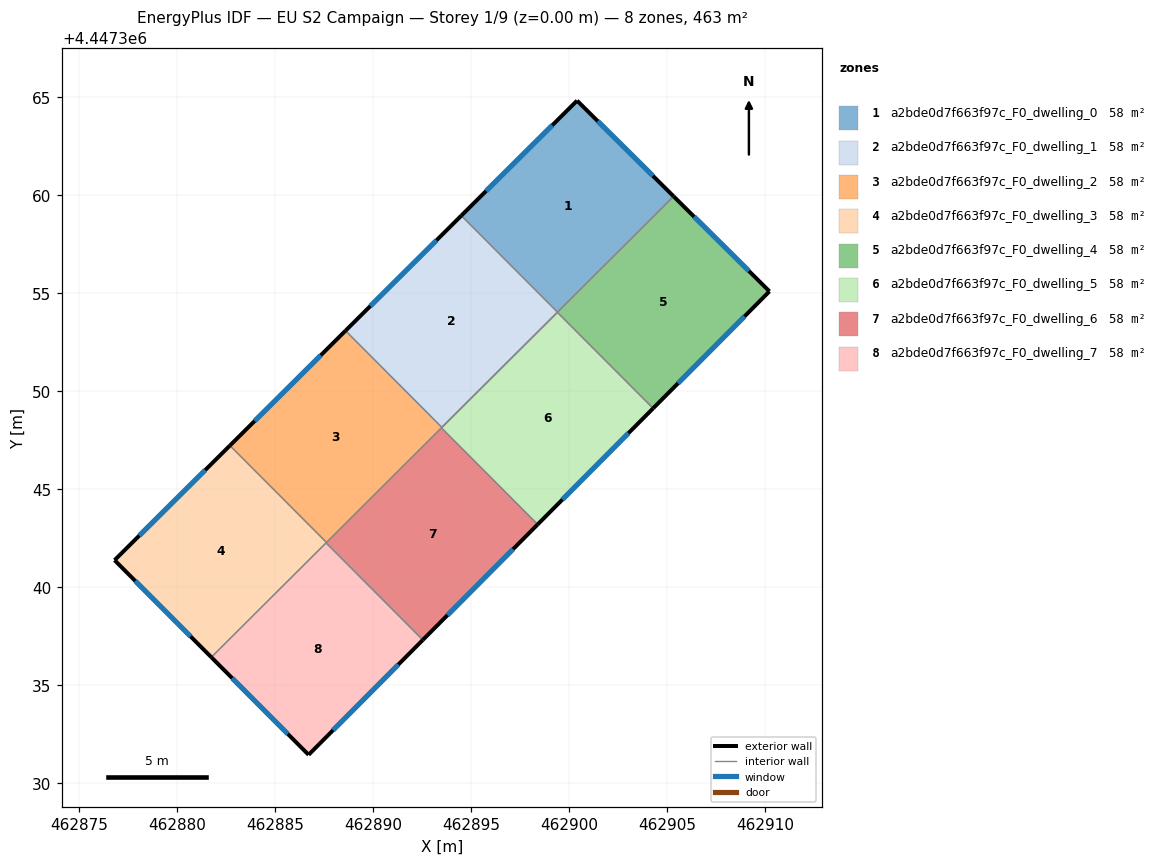
=== STOREY PLAN SPEC (per zone: floor XY polygon, exterior-wall plan segments, windows/doors) ===
zone 1: a2bde0d7f663f97c_F0_dwelling_0  (57.9 m²)
  floor: (462905.32, 4447359.93) (462899.39, 4447354.03) (462894.49, 4447358.95) (462900.39, 4447364.82)
  exterior wall: (462905.32, 4447359.93) – (462900.39, 4447364.82)  [6.9 m]
    window: (462904.26, 4447360.98) – (462901.45, 4447363.77)  [6.8 m²]
  exterior wall: (462900.39, 4447364.82) – (462894.49, 4447358.95)  [8.3 m]
    window: (462899.13, 4447363.56) – (462895.75, 4447360.21)  [8.2 m²]
  interior walls: 2
zone 2: a2bde0d7f663f97c_F0_dwelling_1  (57.9 m²)
  floor: (462894.49, 4447358.95) (462899.39, 4447354.03) (462893.50, 4447348.15) (462888.58, 4447353.08)
  exterior wall: (462894.49, 4447358.95) – (462888.58, 4447353.08)  [8.3 m]
    window: (462893.22, 4447357.69) – (462889.85, 4447354.34)  [8.2 m²]
  interior walls: 4
zone 3: a2bde0d7f663f97c_F0_dwelling_2  (57.9 m²)
  floor: (462888.58, 4447353.08) (462893.50, 4447348.15) (462887.61, 4447342.28) (462882.68, 4447347.22)
  exterior wall: (462888.58, 4447353.08) – (462882.68, 4447347.22)  [8.3 m]
    window: (462887.32, 4447351.83) – (462883.95, 4447348.48)  [8.1 m²]
  interior walls: 4
zone 4: a2bde0d7f663f97c_F0_dwelling_3  (57.9 m²)
  floor: (462882.68, 4447347.22) (462887.61, 4447342.28) (462881.74, 4447336.43) (462876.80, 4447341.38)
  exterior wall: (462876.80, 4447341.38) – (462881.74, 4447336.43)  [7.0 m]
    window: (462877.86, 4447340.32) – (462880.68, 4447337.49)  [6.9 m²]
  exterior wall: (462882.68, 4447347.22) – (462876.80, 4447341.38)  [8.3 m]
    window: (462881.42, 4447345.97) – (462878.06, 4447342.63)  [8.1 m²]
  interior walls: 3
zone 5: a2bde0d7f663f97c_F0_dwelling_4  (57.9 m²)
  floor: (462910.20, 4447355.09) (462904.27, 4447349.12) (462899.39, 4447354.02) (462905.32, 4447359.93)
  exterior wall: (462910.20, 4447355.09) – (462905.32, 4447359.93)  [6.9 m]
    window: (462909.16, 4447356.13) – (462906.36, 4447358.90)  [6.7 m²]
  exterior wall: (462904.27, 4447349.12) – (462910.20, 4447355.09)  [8.4 m]
    window: (462905.54, 4447350.40) – (462908.93, 4447353.81)  [8.2 m²]
  interior walls: 5
zone 6: a2bde0d7f663f97c_F0_dwelling_5  (57.9 m²)
  floor: (462899.39, 4447354.02) (462904.27, 4447349.12) (462898.38, 4447343.20) (462893.47, 4447348.13)
  exterior wall: (462898.38, 4447343.20) – (462904.27, 4447349.12)  [8.4 m]
    window: (462899.64, 4447344.47) – (462903.01, 4447347.85)  [8.2 m²]
  interior walls: 4
zone 7: a2bde0d7f663f97c_F0_dwelling_6  (57.9 m²)
  floor: (462893.47, 4447348.13) (462898.38, 4447343.20) (462892.53, 4447337.31) (462887.59, 4447342.26)
  exterior wall: (462892.53, 4447337.31) – (462898.38, 4447343.20)  [8.3 m]
    window: (462893.78, 4447338.57) – (462897.13, 4447341.94)  [8.1 m²]
  interior walls: 4
zone 8: a2bde0d7f663f97c_F0_dwelling_7  (57.9 m²)
  floor: (462887.59, 4447342.26) (462892.53, 4447337.31) (462886.70, 4447331.45) (462881.74, 4447336.43)
  exterior wall: (462886.70, 4447331.45) – (462892.53, 4447337.31)  [8.3 m]
    window: (462887.95, 4447332.71) – (462891.28, 4447336.06)  [8.1 m²]
  exterior wall: (462881.74, 4447336.43) – (462886.70, 4447331.45)  [7.0 m]
    window: (462882.80, 4447335.36) – (462885.64, 4447332.52)  [6.9 m²]
  interior walls: 2

=== DERIVED (storey summary) ===
Building: EU S2 Campaign
Storey: 1 of 9  (floor level z = 0.00 m)
Storey gross floor area: 463.3 m²
Zones on this storey: 8
  - a2bde0d7f663f97c_F0_dwelling_0: floor 57.9 m²; exterior wall 15.3 m (45.8 m²); 2 window(s) 15.0 m²; WWR 32.7%
  - a2bde0d7f663f97c_F0_dwelling_1: floor 57.9 m²; exterior wall 8.3 m (25.0 m²); 1 window(s) 8.2 m²; WWR 32.7%
  - a2bde0d7f663f97c_F0_dwelling_2: floor 57.9 m²; exterior wall 8.3 m (24.9 m²); 1 window(s) 8.1 m²; WWR 32.7%
  - a2bde0d7f663f97c_F0_dwelling_3: floor 57.9 m²; exterior wall 15.3 m (45.9 m²); 2 window(s) 15.0 m²; WWR 32.7%
  - a2bde0d7f663f97c_F0_dwelling_4: floor 57.9 m²; exterior wall 15.3 m (45.9 m²); 2 window(s) 15.0 m²; WWR 32.7%
  - a2bde0d7f663f97c_F0_dwelling_5: floor 57.9 m²; exterior wall 8.4 m (25.1 m²); 1 window(s) 8.2 m²; WWR 32.7%
  - a2bde0d7f663f97c_F0_dwelling_6: floor 57.9 m²; exterior wall 8.3 m (24.9 m²); 1 window(s) 8.1 m²; WWR 32.7%
  - a2bde0d7f663f97c_F0_dwelling_7: floor 57.9 m²; exterior wall 15.3 m (45.9 m²); 2 window(s) 15.0 m²; WWR 32.7%
Zone adjacency (shared interzone walls):
  - a2bde0d7f663f97c_F0_dwelling_0 ↔ a2bde0d7f663f97c_F0_dwelling_1
  - a2bde0d7f663f97c_F0_dwelling_0 ↔ a2bde0d7f663f97c_F0_dwelling_4
  - a2bde0d7f663f97c_F0_dwelling_1 ↔ a2bde0d7f663f97c_F0_dwelling_2
  - a2bde0d7f663f97c_F0_dwelling_1 ↔ a2bde0d7f663f97c_F0_dwelling_4
  - a2bde0d7f663f97c_F0_dwelling_1 ↔ a2bde0d7f663f97c_F0_dwelling_5
  - a2bde0d7f663f97c_F0_dwelling_2 ↔ a2bde0d7f663f97c_F0_dwelling_3
  - a2bde0d7f663f97c_F0_dwelling_2 ↔ a2bde0d7f663f97c_F0_dwelling_5
  - a2bde0d7f663f97c_F0_dwelling_2 ↔ a2bde0d7f663f97c_F0_dwelling_6
  - a2bde0d7f663f97c_F0_dwelling_3 ↔ a2bde0d7f663f97c_F0_dwelling_6
  - a2bde0d7f663f97c_F0_dwelling_3 ↔ a2bde0d7f663f97c_F0_dwelling_7
  - a2bde0d7f663f97c_F0_dwelling_4 ↔ a2bde0d7f663f97c_F0_dwelling_5
  - a2bde0d7f663f97c_F0_dwelling_5 ↔ a2bde0d7f663f97c_F0_dwelling_6
  - a2bde0d7f663f97c_F0_dwelling_6 ↔ a2bde0d7f663f97c_F0_dwelling_7